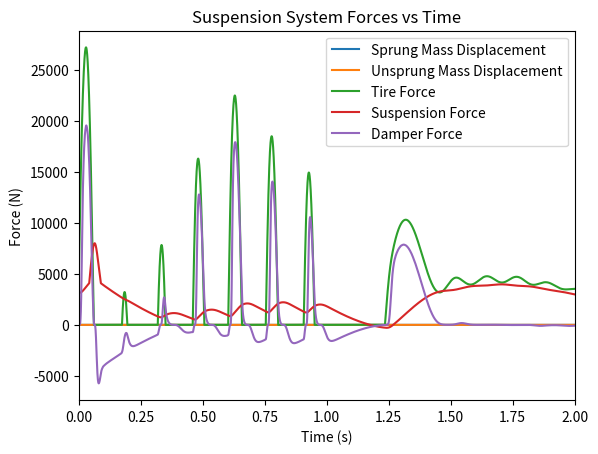

This chart was generated by the following Python code:
import numpy as np
import math as m
from scipy.integrate import solve_ivp
from matplotlib import pyplot as plt

# DEFINE SYMBOLS

# *_s == sprung mass system
# *_us == unsprung mass system
# *_t  == tire system


t = 0.0   # seconds, initial time for simulation
t_final = 2.5 # seconds, final time for simulation
dt = 1.0e-5 # time step for simulation
g = 9.81  # m/s^2, acceleration due to gravity

m_s = 320
m_us = m_s / 6

f_s = 1 # Hz suspension frequency
omega_s = 2 * m.pi * f_s

# spring stiffnesses
k_s1 = m_s * omega_s**2 # spring stiffness for the first suspension spring segment
k_s2 = 10 * k_s1 # spring stiffness for the second suspension spring segment
k_t = 10*k_s1  # tire spring stiffness

# damper parameters
B = 1500.0 # N/(m/s)^3
# damper force is Fd = B * v_d^3, where v_d is the relative velocity between sprung and unsprung mass
# e_8 = B * f_8**3

# input bump geometry
h = 0.25 # bump height (m)
d = 1.00 # bump diameter (m)

# forward velocity
# U = 2.0 * 0.44704  # convert mph to m/s
U = 30.0 * 0.44704  # convert mph to m/s

# INITIAL CONDITIONS
q_09_ini  = m_s * g / k_s1  # initial sprung mass position
q_02_ini  = (m_s + m_us) * g / k_t # initial unsprung mass position
q_s0 = 1.3 * q_09_ini  # breakpoint for suspension spring position

# initial momenta
p_05  = 0.0
p_12  = 0.0
# initial positions
q_09 = q_09_ini
q_02 = q_02_ini

def v_i_profile(t):
    """Input bump velocity profile as a function of time."""
    if t <= 1:
        return (h / d) * m.pi * U * m.cos(m.pi * U / d * t)
    else:
        return 0

def F_s(q_s):
    # e_9 given q_9
    """Suspension spring force."""
    F_s = 0
    if q_s <= q_s0:
        F_s = k_s1 * q_s
    else:
        F_s = k_s1*q_s0 + k_s2 * (q_s - q_s0)

    return F_s

def F_d(v_d):
    # e_8 given f_8
    """Damper force."""
    return B * v_d**3

def F_t(q_t):
    # e_2 given q_2
    """Tire spring force."""
    Ft = 0
    if q_t >= 0:
        Ft = k_t * q_t

    return Ft

I_05  = m_us
I_12  = m_s
SE_04 = m_us*g
SE_11 = m_s*g 


# initial state vector
y0 = [q_02, q_09, p_05, p_12]
t_span = (0, t_final)
t_eval = np.arange(0, t_final, dt)

def ode_system(t, y):
    q_02, q_09, p_05, p_12 = y

    # Define the system of ODEs

    # get tire spring force
    e_02 = F_t(q_02)

    # get suspension spring force
    e_09 = F_s(q_09)

    # get damper force
    f_08 =  p_05/I_05 - p_12/I_12
    e_08 = F_d(f_08)

    # get input bump velocity
    v_i = v_i_profile(t)
    SF_01 = v_i

    e_03 = e_02
    e_04 = SE_04
    e_07 = e_08 + e_09
    e_06 = e_07
    e_11 = SE_11
    e_10 = e_07
    e_12 = e_10 - e_11
    e_05 = e_03 - e_04 - e_06

    f_01 = SF_01
    f_05 = p_05/I_05
    f_03 = f_05
    f_02 = f_01 - f_03

    f_06 = f_05
    f_12 = p_12/I_12
    f_10 = f_12
    f_07 = f_06 - f_10
    f_09 = f_07

    # Calculate derivatives
    pdot_05 = e_05
    pdot_12 = e_12
    qdot_02 = f_02
    qdot_09 = f_09

    return [qdot_02, qdot_09, pdot_05, pdot_12]

sol = solve_ivp(ode_system, t_span, y0, t_eval=t_eval)

ts = sol.t
q_02s = sol.y[0]
q_09s = sol.y[1]
p_05s = sol.y[2]
p_12s = sol.y[3]

# plot the displacements of the sprung and unsprung masses
plt.plot(ts, q_09s, label="Sprung Mass Displacement")
plt.plot(ts, q_02s, label="Unsprung Mass Displacement")
plt.title("Suspension System Displacements vs Time")
plt.xlabel("Time (s)")
plt.ylabel("Displacement (m)")
plt.xlim(0, 2.0)
plt.grid()
plt.legend()
plt.show()

# calculate forces for plotting
F_tires = [F_t(q) for q in q_02s]
F_susps = [F_s(q) for q in q_09s]

f_08s = [p_05/I_05 - p_12/I_12 for p_05, p_12 in zip(p_05s, p_12s)]
F_damps = [F_d(f) for f in f_08s]

# plot the forces in the tire, suspension, and damper
plt.plot(ts, F_tires, label="Tire Force")
plt.plot(ts, F_susps, label="Suspension Force")
plt.plot(ts, F_damps, label="Damper Force")
plt.title("Suspension System Forces vs Time")
plt.xlabel("Time (s)")
plt.ylabel("Force (N)")
plt.xlim(0, 2.0)
# plt.ylim(-2000, 8000)
plt.grid()
plt.legend()
plt.show()